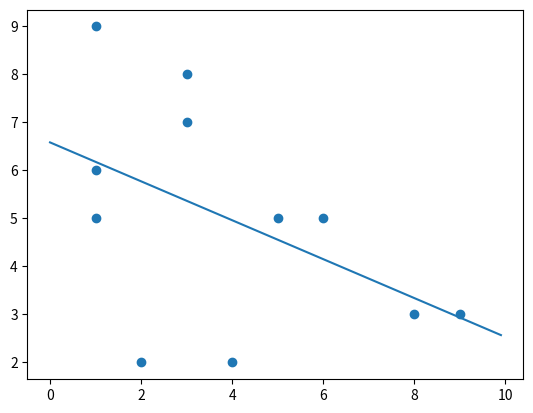

Recreate this plot in Python.
import random
import matplotlib.pyplot as plt
import numpy as np

a = []
m = []
n = []
t0 = 0
t1 = 0
alph = 0.0005
adj0 =0
adj1 =0
mini = 0.0005

u = np.arange(0,10,0.1)

for c in range(11):
    a.append((random.randrange(1,10,1),random.randrange(1,10,1)))

print(a)

for x in range(100000):
    adj0 = 0
    adj1 = 0
    for cord in a:
        adj0 += t0 + t1*cord[0]-cord[1]
        adj1 += (t0 + t1*cord[0]-cord[1])*(cord[0])

    temp0 = t0 - alph*adj0/len(a)
    temp1 = t1 - alph*adj1/len(a)

    t0 = temp0
    t1 = temp1

print("for y = mx + c")
print("c =")
print(round(t0,3))
print("m =")
print(round(t1,3))

for i in range(11):
    m.append(a[i][0])
    n.append(a[i][1])

y =  t0 + u*t1

plt.plot(u,y)    
plt.scatter(m,n)
plt.show()



    
        
